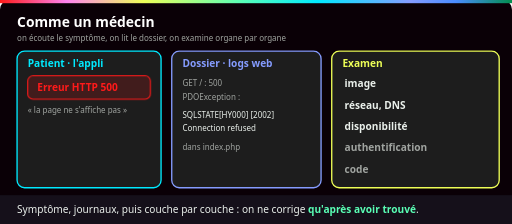
t = 0.00 s
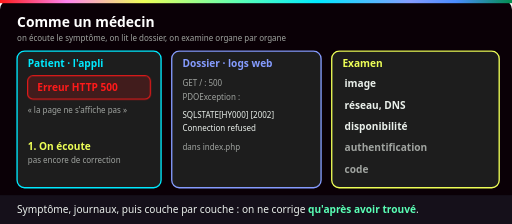
t = 1.40 s
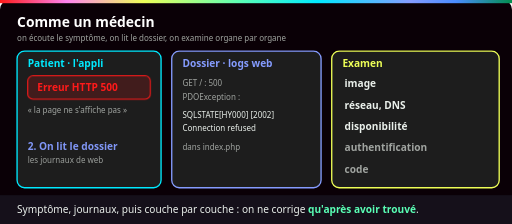
t = 2.99 s
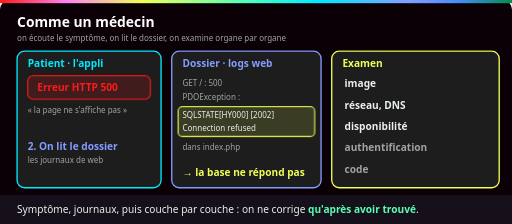
t = 4.50 s
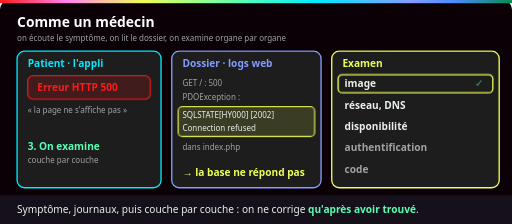
t = 5.99 s
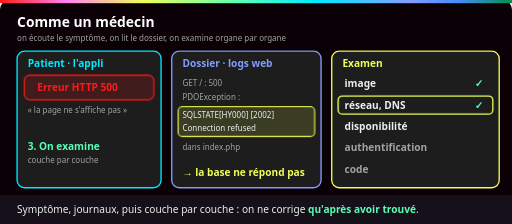
t = 6.53 s

The animated SVG that drew these frames (rendered in a browser with its animation timeline set to each time). Animation: 10 CSS @keyframes rules; one cycle of 9.00 s, repeats indefinitely.

<svg xmlns="http://www.w3.org/2000/svg" viewBox="0 0 960 420" role="img" aria-labelledby="t d">
  <title id="t">Diagnostiquer comme un médecin : symptôme, dossier, examen couche par couche</title>
  <desc id="d">L'application montre un symptôme : une erreur 500. On lit le dossier, les journaux de web : SQLSTATE 2002, Connection refused. On examine ensuite couche par couche : image correcte, réseau et DNS corrects, disponibilité en défaut, la base n'est pas encore prête. Le traitement vise cette couche seulement : attendre que db soit healthy.</desc>
  <defs>
    <linearGradient id="ynov" x1="0" x2="1">
      <stop offset="0" stop-color="#ff1a1a"/><stop offset=".13" stop-color="#ff84ef"/>
      <stop offset=".28" stop-color="#eeff57"/><stop offset=".47" stop-color="#5affb6"/>
      <stop offset=".62" stop-color="#00eaff"/><stop offset=".8" stop-color="#859cff"/>
      <stop offset=".89" stop-color="#4a8cff"/><stop offset="1" stop-color="#018e4d"/>
    </linearGradient>
    <style>
      text { font-family: Bahnschrift, "Barlow Semi Condensed", "Segoe UI", Arial, sans-serif; }
      .titre { font-size: 26px; font-weight: 700; fill: #fff; }
      .label { font-size: 19px; font-weight: 700; }
      .petit { font-size: 15px; fill: #a0a4a0; }
      .legende { font-size: 19px; fill: #eaf0eb; }
      .boite { fill: #1d1d1d; stroke-width: 2.5; }
      /* 9 s : 1) le symptôme, 2) le dossier (journaux), 3) l'examen couche par couche, puis le traitement ciblé. */
      .s1, .s2, .s3, .d2, .k1, .k2, .k3, .soin { opacity: 0; animation: 9s infinite both; }
      .s1 { animation-name: s1; } .s2 { animation-name: s2; } .s3 { animation-name: s3; } .d2 { animation-name: d2; }
      .k1 { animation-name: k1; } .k2 { animation-name: k2; } .k3 { animation-name: k3; } .soin { animation-name: soin; }
      @keyframes s1 { 0% { opacity: 0; } 3%, 28% { opacity: 1; } 31%, 100% { opacity: 0; } }
      @keyframes s2 { 0%, 31% { opacity: 0; } 34%, 60% { opacity: 1; } 63%, 100% { opacity: 0; } }
      @keyframes s3 { 0%, 63% { opacity: 0; } 66%, 94% { opacity: 1; } 97%, 100% { opacity: 0; } }
      @keyframes d2 { 0%, 34% { opacity: 0; } 38%, 94% { opacity: 1; } 97%, 100% { opacity: 0; } }
      @keyframes k1 { 0%, 66% { opacity: 0; } 68%, 94% { opacity: 1; } 97%, 100% { opacity: 0; } }
      @keyframes k2 { 0%, 70% { opacity: 0; } 72%, 94% { opacity: 1; } 97%, 100% { opacity: 0; } }
      @keyframes k3 { 0%, 74% { opacity: 0; } 76%, 94% { opacity: 1; } 97%, 100% { opacity: 0; } }
      @keyframes soin { 0%, 80% { opacity: 0; } 83%, 94% { opacity: 1; } 97%, 100% { opacity: 0; } }
      .scan { opacity: 0; animation: scan 9s infinite both; }
      @keyframes scan {
        0%, 63% { opacity: 0; transform: translate(0, 0); }
        65% { opacity: 1; transform: translate(0, 0); }
        69% { transform: translate(0, 0); } 71% { transform: translate(0, 40px); }
        73% { transform: translate(0, 40px); } 75%, 94% { opacity: 1; transform: translate(0, 80px); }
        97%, 100% { opacity: 0; transform: translate(0, 80px); }
      }
      .pouls { transform-box: fill-box; transform-origin: center; animation: pouls 1.5s infinite both; }
      @keyframes pouls { 0%, 100% { transform: scale(1); } 50% { transform: scale(1.06); } }
      @media (prefers-reduced-motion: reduce) {
        .s1, .s2, .pouls { animation: none; opacity: 0; }
        .pouls { opacity: 1; }
        .s3, .d2, .k1, .k2, .k3, .soin { animation: none; opacity: 1; }
        .scan { animation: none; opacity: 1; transform: translate(0, 80px); }
      }
    </style>
  </defs>

  <rect width="960" height="420" rx="18" fill="#0a0006"/>
  <rect width="960" height="6" fill="url(#ynov)"/>
  <text class="titre" x="32" y="50">Comme un médecin</text>
  <text class="petit" x="32" y="76">on écoute le symptôme, on lit le dossier, on examine organe par organe</text>

  <!-- Patient -->
  <rect class="boite" x="32" y="96" width="270" height="256" rx="14" stroke="#00eaff"/>
  <text class="label" x="52" y="126" fill="#00eaff">Patient · l'appli</text>
  <rect class="pouls" x="52" y="142" width="230" height="44" rx="10" fill="#ff1a1a" fill-opacity=".16" stroke="#ff1a1a" stroke-width="2"/>
  <text class="label" x="70" y="171" fill="#ff1a1a">Erreur HTTP 500</text>
  <text class="petit" x="52" y="212">« la page ne s'affiche pas »</text>
  <g class="s1"><text class="label" x="52" y="282" fill="#eeff57">1. On écoute</text><text class="petit" x="52" y="306">pas encore de correction</text></g>
  <g class="s2"><text class="label" x="52" y="282" fill="#859cff">2. On lit le dossier</text><text class="petit" x="52" y="306">les journaux de web</text></g>
  <g class="s3"><text class="label" x="52" y="282" fill="#5affb6">3. On examine</text><text class="petit" x="52" y="306">couche par couche</text></g>

  <!-- Dossier -->
  <rect class="boite" x="322" y="96" width="280" height="256" rx="14" stroke="#859cff"/>
  <text class="label" x="342" y="126" fill="#859cff">Dossier · logs web</text>
  <text class="petit" x="342" y="162">GET / : 500</text>
  <text class="petit" x="342" y="188">PDOException :</text>
  <rect class="d2" x="334" y="200" width="256" height="56" rx="8" fill="#eeff57" fill-opacity=".14" stroke="#eeff57" stroke-width="2"/>
  <text class="petit" x="342" y="222" style="fill:#eaf0eb">SQLSTATE[HY000] [2002]</text>
  <text class="petit" x="342" y="246" style="fill:#eaf0eb">Connection refused</text>
  <text class="petit" x="342" y="282">dans index.php</text>
  <g class="d2"><text class="label" x="342" y="330" fill="#eeff57">→ la base ne répond pas</text></g>

  <!-- Examen -->
  <rect class="boite" x="622" y="96" width="314" height="256" rx="14" stroke="#eeff57"/>
  <text class="label" x="642" y="126" fill="#eeff57">Examen</text>
  <rect class="scan" x="634" y="140" width="290" height="34" rx="8" fill="none" stroke="#eeff57" stroke-width="2.5"/>
  <text class="label" x="646" y="164" fill="#eaf0eb">image</text>
  <text class="label" x="646" y="204" fill="#eaf0eb">réseau, DNS</text>
  <text class="label" x="646" y="244" fill="#eaf0eb">disponibilité</text>
  <text class="label" x="646" y="284" fill="#a0a4a0">authentification</text>
  <text class="label" x="646" y="324" fill="#a0a4a0">code</text>
  <text class="label k1" x="890" y="164" fill="#5affb6">✓</text>
  <text class="label k2" x="890" y="204" fill="#5affb6">✓</text>
  <text class="label k3" x="890" y="244" fill="#ff1a1a">✗</text>

  <!-- Traitement ciblé -->
  <g class="soin"><text class="petit" x="52" y="334" style="fill:#5affb6">→ traiter : attendre db healthy</text></g>

  <!-- Légende -->
  <rect x="0" y="366" width="960" height="54" fill="#15101a"/>
  <text class="legende" x="32" y="400">Symptôme, journaux, puis couche par couche : on ne corrige <tspan fill="#5affb6" font-weight="700">qu'après avoir trouvé</tspan>.</text>
</svg>
